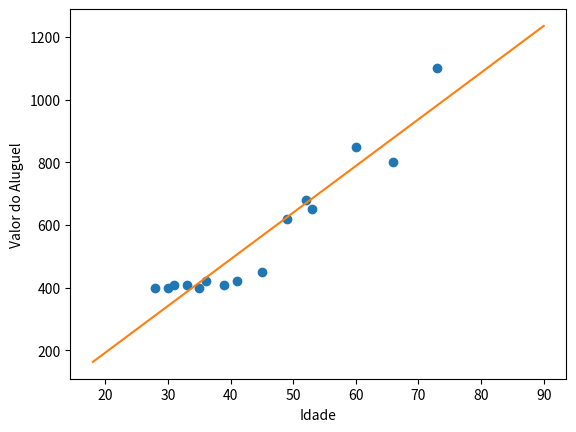

Recreate this plot in Python.
import matplotlib.pyplot as plt
import math


def regressao_linear(x,y,x2,y2,xy,n):
    beta = (n*sum(xy) - sum(x)*sum(y)) / (n*sum(x2) - math.pow(sum(x),2))
    alpha = (sum(y) - beta*sum(x))/n
    return (alpha,beta)

def f(x, ab : tuple[float,float])->float:
    return ab[0] + ab[1]*x

def exercicio1():
    x = [22,24,26,31,32,35,36,37,41,43,44,50,55,60,70]
    y = [550,565,565,600,600,610,610,600,700,710,750,750,800,950,950]
    n = len(x)

    x2 = [math.pow(elemento,2) for elemento in x]
    y2 = [math.pow(elemento,2) for elemento in y]
    xy = [x[i]*y[i] for i in range(n)]
    f1 = regressao_linear(x,y,x2,y2,xy,n)
    print(f1)

    x0 = 0
    xn = 100
    y0 = f(x0,f1)
    yn = f(xn,f1)

    ex1c = {19:f(19,f1), 29:f(29,f1), 80:f(80,f1)}
    print(ex1c)

    plt.plot(x,y,'o')
    plt.plot([x0,xn],[y0,yn])
    plt.xlabel('Idade')
    plt.ylabel('Valor do Aluguel')
    plt.show()


def exercicio2():
    x = [28, 30, 31, 33, 35, 36, 39, 41, 45, 49, 52, 53, 60, 66, 73]
    y = [400, 400, 410, 410, 400, 420, 410, 420, 450, 620, 680, 650, 850, 800, 1100]
    #logy = [math.log(elemento) for elemento in y]
    n = len(x)
    x2 = [math.pow(elemento,2) for elemento in x]
    y2 = [math.pow(elemento,2) for elemento in y]
    xy = [x[i]*y[i] for i in range(n)]
    f1 = regressao_linear(x,y,x2,y2,xy,n)
    print(f1)

    x0 = 18
    xn = 90
    y0 = f(x0,f1)
    yn = f(xn,f1)
    ex2c = {19:f(19,f1), 55:f(55,f1), 85:f(85,f1)}
    print(ex2c)

    plt.plot(x,y,'o')
    plt.plot([x0,xn],[y0,yn])
    plt.xlabel('Idade')
    plt.ylabel('Valor do Aluguel')
    plt.show()

def reverte_log(n):
    return math.pow(math.e, n)

def exercicio2log():
    x = [28, 30, 31, 33, 35, 36, 39, 41, 45, 49, 52, 53, 60, 66, 73]
    y = [400, 400, 410, 410, 400, 420, 410, 420, 450, 620, 680, 650, 850, 800, 1100]
    logy = [math.log(elemento) for elemento in y]
    print(logy)
    n = len(x)
    x2 = [math.pow(elemento,2) for elemento in x]
    y2 = [math.pow(elemento,2) for elemento in logy]
    xy = [x[i]*logy[i] for i in range(n)]
    f1 = regressao_linear(x,logy,x2,y2,xy,n)
    print(f1)

    x0 = 18
    xn = 90
    logy0 = f(x0,f1)
    logyn = f(xn,f1)
    y0 = reverte_log(logy0)
    yn = reverte_log(logyn)
    ex2c = {19:reverte_log(f(19,f1)), 55:reverte_log(f(55,f1)), 85:reverte_log(f(85,f1))}
    print(ex2c)

    plt.plot(x,logy,'o')
    plt.plot([x0,xn],[logy0,logyn])
    plt.xlabel('Idade')
    plt.ylabel('log(Valor do Aluguel)')
    plt.show()


exercicio2()